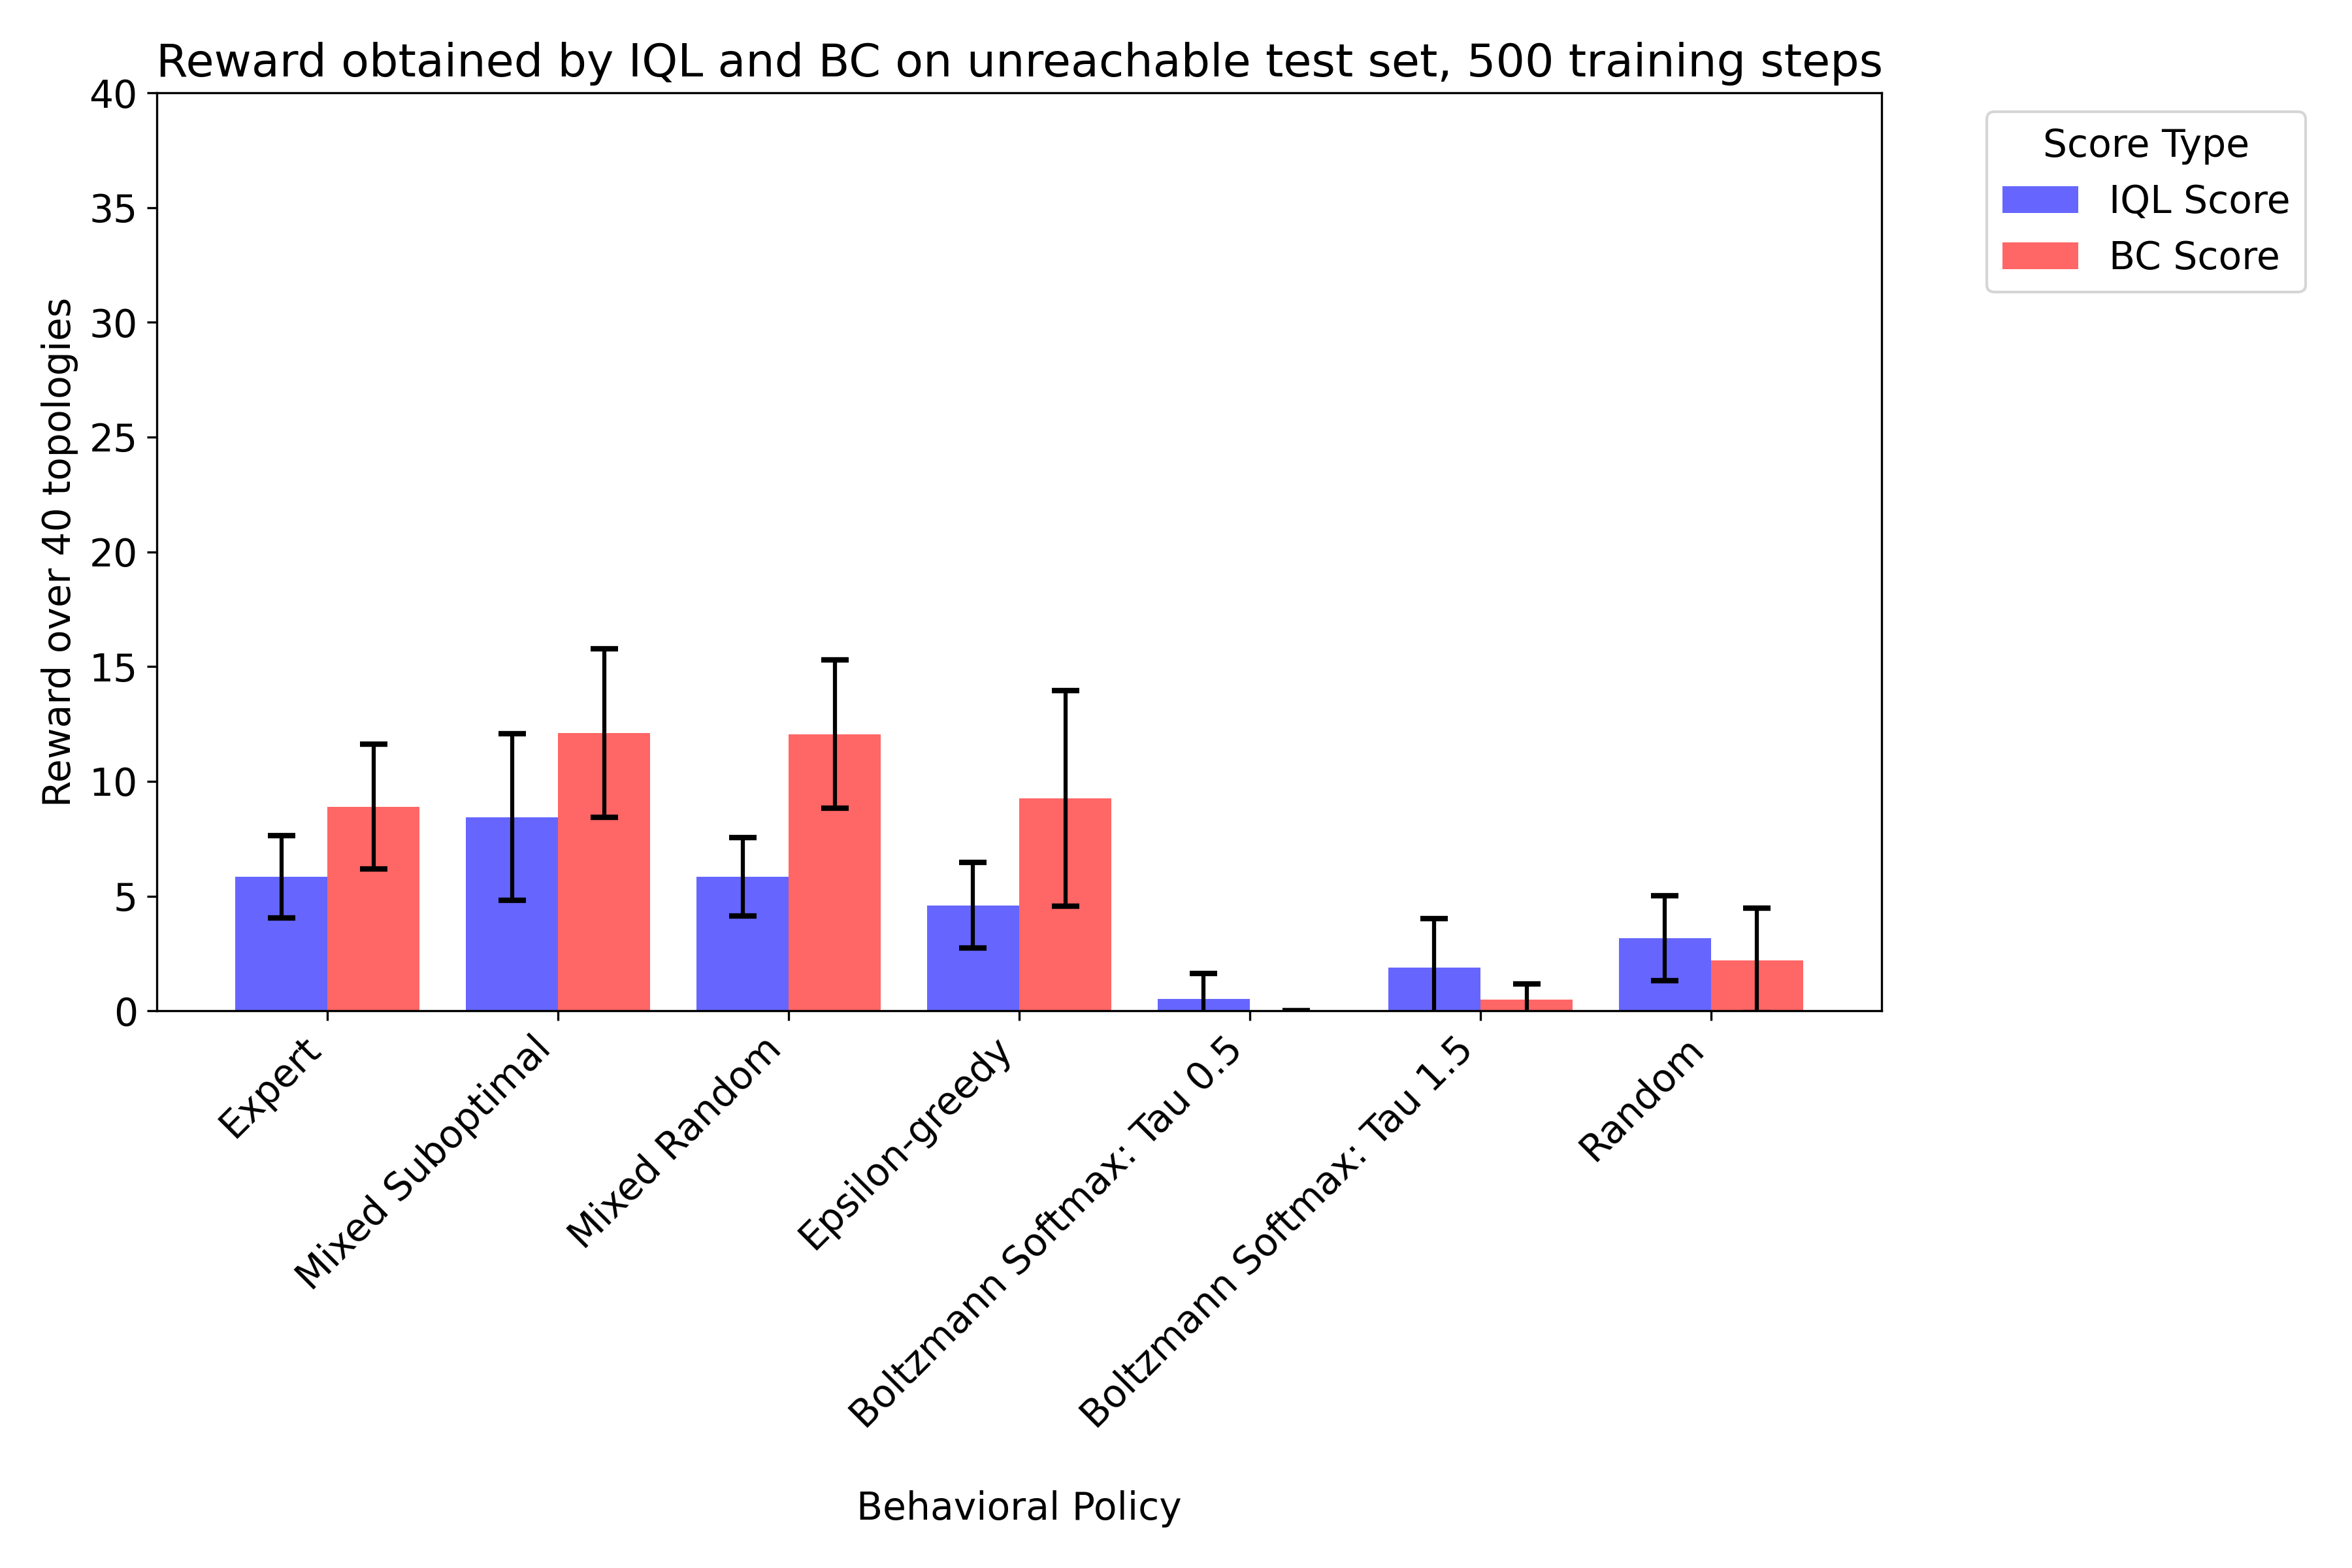

Source data for this figure (header and first rows):
IQL Score, BC Score, Behavioral Policy, Training Set Size, Training Steps, Seed
8.0, 10.0, Expert, 372, 500, 0
7.2, 12.5, Expert, 372, 500, 44987
3.7, 9.6, Expert, 372, 500, 39779
4.5, 6.7, Expert, 372, 500, 17333
5.8, 5.7, Expert, 372, 500, 4219
14.4, 14.2, Mixed Suboptimal, 1798, 500, 44987
9.5, 14.5, Mixed Suboptimal, 1798, 500, 39779
9.5, 14.5, Mixed Suboptimal, 1798, 500, 39779
4.5, 11.1, Mixed Suboptimal, 1798, 500, 17333
14.4, 14.2, Mixed Suboptimal, 1798, 500, 44987
5.8, 5.7, Mixed Suboptimal, 1798, 500, 4219
5.8, 5.7, Mixed Suboptimal, 1798, 500, 4219
4.5, 11.1, Mixed Suboptimal, 1798, 500, 17333
8.0, 15.0, Mixed Suboptimal, 1798, 500, 0
8.0, 15.0, Mixed Suboptimal, 1798, 500, 0
4.5, 13.3, Mixed Random, 2822, 500, 17333
4.3, 12.6, Mixed Random, 2915, 500, 44987
6.0, 12.0, Mixed Random, 2822, 500, 0
4.8, 13.5, Mixed Random, 2915, 500, 39779
4.4, 11.1, Mixed Random, 2915, 500, 17333
5.8, 17.2, Mixed Random, 2822, 500, 4219
8.7, 8.4, Mixed Random, 2822, 500, 44987
5.0, 11.7, Mixed Random, 2822, 500, 39779
9.0, 15.0, Mixed Random, 2915, 500, 0
5.8, 5.7, Mixed Random, 2915, 500, 4219
5.0, 13.3, Epsilon-greedy, 1276, 500, 39779
2.2, 2.3, Epsilon-greedy, 1276, 500, 17333
5.0, 13.3, Epsilon-greedy, 1276, 500, 39779
3.0, 12.0, Epsilon-greedy, 1276, 500, 0
7.0, 13.0, Epsilon-greedy, 1276, 500, 44987
7.0, 13.0, Epsilon-greedy, 1276, 500, 44987
2.2, 2.3, Epsilon-greedy, 1276, 500, 17333
5.8, 5.7, Epsilon-greedy, 1276, 500, 4219
5.8, 5.7, Epsilon-greedy, 1276, 500, 4219
3.0, 12.0, Epsilon-greedy, 1276, 500, 0
2.6, 0.0, Boltzmann Softmax: Tau 0.5, 11328, 500, 39779
0.0, 0.0, Boltzmann Softmax: Tau 0.5, 11328, 500, 0
0.0, 0.0, Boltzmann Softmax: Tau 0.5, 11328, 500, 44987
0.0, 0.0, Boltzmann Softmax: Tau 0.5, 11328, 500, 17333
0.0, 0.0, Boltzmann Softmax: Tau 0.5, 11328, 500, 44987
2.6, 0.0, Boltzmann Softmax: Tau 0.5, 11328, 500, 39779
0.0, 0.0, Boltzmann Softmax: Tau 0.5, 11328, 500, 0
0.0, 0.0, Boltzmann Softmax: Tau 0.5, 11328, 500, 4219
0.0, 0.0, Boltzmann Softmax: Tau 0.5, 11328, 500, 17333
0.0, 0.0, Boltzmann Softmax: Tau 0.5, 11328, 500, 4219
1.4, 0.0, Boltzmann Softmax: Tau 1.5, 11190, 500, 39779
5.8, 0.0, Boltzmann Softmax: Tau 1.5, 11190, 500, 4219
0.0, 0.0, Boltzmann Softmax: Tau 1.5, 11190, 500, 17333
1.4, 0.0, Boltzmann Softmax: Tau 1.5, 11190, 500, 39779
1.0, 1.0, Boltzmann Softmax: Tau 1.5, 11190, 500, 0
0.0, 0.0, Boltzmann Softmax: Tau 1.5, 11190, 500, 17333
5.8, 0.0, Boltzmann Softmax: Tau 1.5, 11190, 500, 4219
1.3, 1.5, Boltzmann Softmax: Tau 1.5, 11190, 500, 44987
1.3, 1.5, Boltzmann Softmax: Tau 1.5, 11190, 500, 44987
1.0, 1.0, Boltzmann Softmax: Tau 1.5, 11190, 500, 0
2.8, 1.4, Random, 3787, 500, 44987
2.2, 0.0, Random, 3787, 500, 17333
0.0, 0.0, Random, 3787, 500, 39779
2.3, 0.0, Random, 3579, 500, 17333
5.8, 5.7, Random, 3579, 500, 4219
... 5 more rows
